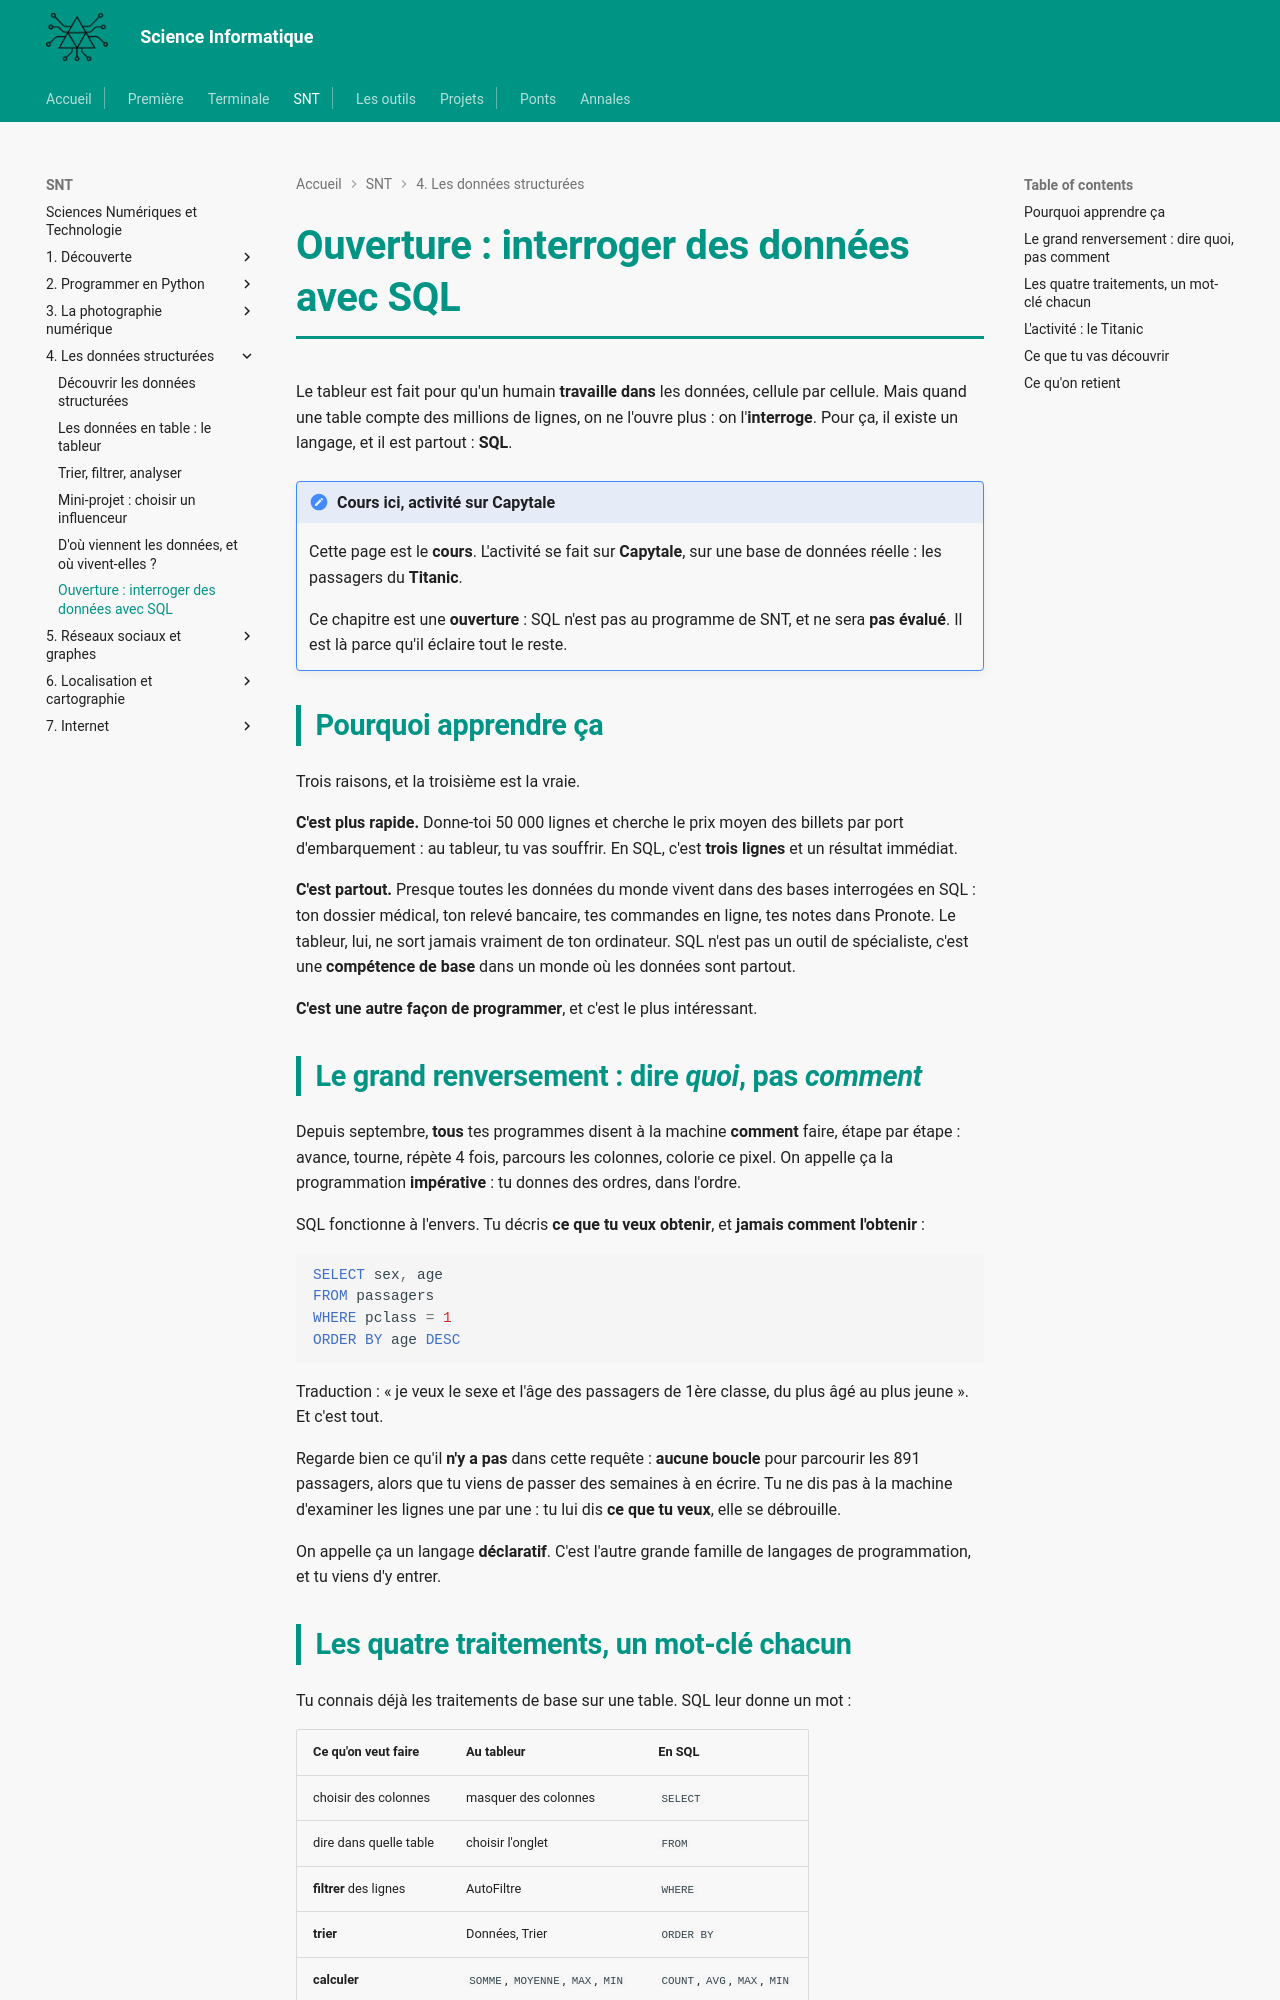

repository: MMarchand-NSI/MMarchand-NSI.github.io · page: snt/04-donnees/6.sql/index.html · generator: mkdocs

# Ouverture : interroger des données avec SQL

Le tableur est fait pour qu'un humain **travaille dans** les données, cellule par cellule. Mais quand une table compte des millions de lignes, on ne l'ouvre plus : on l'**interroge**. Pour ça, il existe un langage, et il est partout : **SQL**.

!!! note "Cours ici, activité sur Capytale"
    Cette page est le **cours**. L'activité se fait sur **Capytale**, sur une base de données réelle : les passagers du **Titanic**.

    Ce chapitre est une **ouverture** : SQL n'est pas au programme de SNT, et ne sera **pas évalué**. Il est là parce qu'il éclaire tout le reste.

## Pourquoi apprendre ça

Trois raisons, et la troisième est la vraie.

**C'est plus rapide.** Donne-toi 50 000 lignes et cherche le prix moyen des billets par port d'embarquement : au tableur, tu vas souffrir. En SQL, c'est **trois lignes** et un résultat immédiat.

**C'est partout.** Presque toutes les données du monde vivent dans des bases interrogées en SQL : ton dossier médical, ton relevé bancaire, tes commandes en ligne, tes notes dans Pronote. Le tableur, lui, ne sort jamais vraiment de ton ordinateur. SQL n'est pas un outil de spécialiste, c'est une **compétence de base** dans un monde où les données sont partout.

**C'est une autre façon de programmer**, et c'est le plus intéressant.

## Le grand renversement : dire *quoi*, pas *comment*

Depuis septembre, **tous** tes programmes disent à la machine **comment** faire, étape par étape : avance, tourne, répète 4 fois, parcours les colonnes, colorie ce pixel. On appelle ça la programmation **impérative** : tu donnes des ordres, dans l'ordre.

SQL fonctionne à l'envers. Tu décris **ce que tu veux obtenir**, et **jamais comment l'obtenir** :

```sql
SELECT sex, age
FROM passagers
WHERE pclass = 1
ORDER BY age DESC
```

Traduction : « je veux le sexe et l'âge des passagers de 1ère classe, du plus âgé au plus jeune ». Et c'est tout.

Regarde bien ce qu'il **n'y a pas** dans cette requête : **aucune boucle** pour parcourir les 891 passagers, alors que tu viens de passer des semaines à en écrire. Tu ne dis pas à la machine d'examiner les lignes une par une : tu lui dis **ce que tu veux**, elle se débrouille.

On appelle ça un langage **déclaratif**. C'est l'autre grande famille de langages de programmation, et tu viens d'y entrer.
